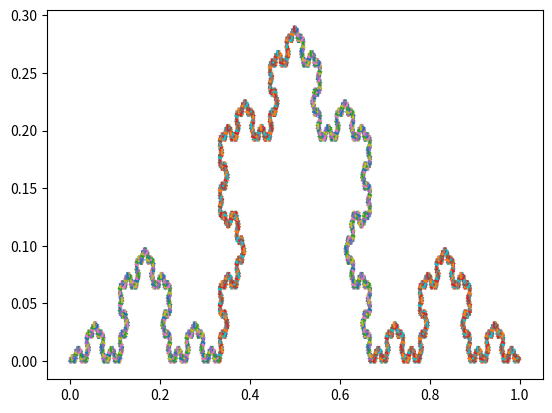

Generate this figure with matplotlib:
from math import sqrt
import numpy as np
import matplotlib.pyplot as plt


def f1(x):
    return [x[0] / 3, x[1] / 3]

def f2(x):
    return [1 / 3 + x[0] / 6 - sqrt(3) * x[1] / 6, sqrt(3) * x[0] / 6 + x[1] / 6]


def f3(x):
    return [2 / 3 + (x[0] - 1) / 6 + sqrt(3) * x[1] / 6, - sqrt(3) * (x[0] - 1) / 6 + x[1] / 6]


def f4(x):
    return [2 / 3 + x[0] / 3, x[1] / 3]


def longueur(a, c, b, d) :
    return sqrt((b - a)**2 + (c - d)**2)


def f_gene(x, a, c, b, d):
    l = longueur(a, c, b, d)
    f1 = [x[0] / 3, x[1] / 3]
    f2 = [l*(1 / 3) + x[0] / 6 - sqrt(3) * x[1] / 6, sqrt(3) * x[0] / 6 + x[1] / 6]
    f3 = [l*(2 / 3) + (x[0] - l*1) / 6 + sqrt(3) * x[1] / 6, - sqrt(3) * (x[0] - l*1) / 6 + x[1] / 6]
    f4 = [l*(2 / 3) + x[0] / 3, x[1] / 3]


def graph_fi(a, c, b, d):
    # plt.plot([a,b],[c,d])
    x = [np.linspace(a, b), np.linspace(c, d)]
    plt.plot(f1(x)[0], f1(x)[1])
    plt.plot(f2(x)[0], f2(x)[1])
    plt.plot(f3(x)[0], f3(x)[1])
    plt.plot(f4(x)[0], f4(x)[1])
    plt.show()


def segment(a, c, b, d):
    # segment entre les points (a,c) et (b,d)
    return [np.linspace(a, b), np.linspace(c, d)]


def segment1(a, b):
    x = np.linspace(a, b)
    return [x, 1 - x]


def F_ligne_brisee(L):
    res = [None] * len(L)
    for i in range(0, len(L)):
        # L[i] : i-ème segment de la ligne brisée
        # res[i] : liste des images du i-ème segment par les 4 applications
        # res : liste de liste d'images de chaque segment
        res[i] = [f1(L[i]), f2(L[i]), f3(L[i]), f4(L[i])]
    return res


def vonkoch(L0, n):
    for k in range(0, n):
        res = F_ligne_brisee(L0)
        # pour chaque segment de la ligne brisée
        size = len(L0)
        L0.clear()
        for i in range(0, size):
            # ajoute les nouveaux segments crées à la ligne brisée
            L0.append(res[i][0])
            L0.append(res[i][1])
            L0.append(res[i][2])
            L0.append(res[i][3])
        # affichage
        if k == n - 1:
            for i in range(0, len(res)):
                # pour les 4 transformations
                for j in range(0, 4):
                    # affiche leur image
                    plt.plot(res[i][j][0], res[i][j][1])
    plt.show()


seg1 = segment(-1, 0, 1, 2)
vonkoch([seg1],6)

a = 1
b = 89
c = -10
d = 48


l = longueur(a, c, b, d)


def f1_gene(x):
    return [(2*a + x[0]) / 3, (2*c + x[1]) / 3]


def f2_gene(x):
    return [(b-a) / 3 + (2*a + x[0]) / 6 - sqrt(3) * (2*c + x[1]) / 6, sqrt(3) * (c + x[0]) / 6 + (c + x[1]) / 6]


def f3_gene(x):
    return [2*(b-a) / 3 + ( a + (x[0] - 1)) / 6 + sqrt(3) * (a + x[1] )/ 6, - sqrt(3) * (c + x[0] - 1) / 6 + ( c +x[1]) / 6]


def f4_gene(x):
    return [2*(b-a) / 3 + (2*a + x[0]) / 3, (2*c + x[1] + 2*(d-c)) / 3 ]

x = [np.linspace(0, 1), np.linspace(0, 0)]
y = [np.linspace(a, b), np.linspace(c, d)]
#plt.plot(x[0], x[1])
#plt.plot(y[0], y[1])
#plt.plot(f1_gene(y)[0], f1_gene(y)[1])
#plt.plot(f2_gene(y)[0], f2_gene(y)[1])
#plt.plot(f3_gene(y)[0], f3_gene(y)[1])
#plt.plot(f4_gene(y)[0], f4_gene(y)[1])

#plt.show()